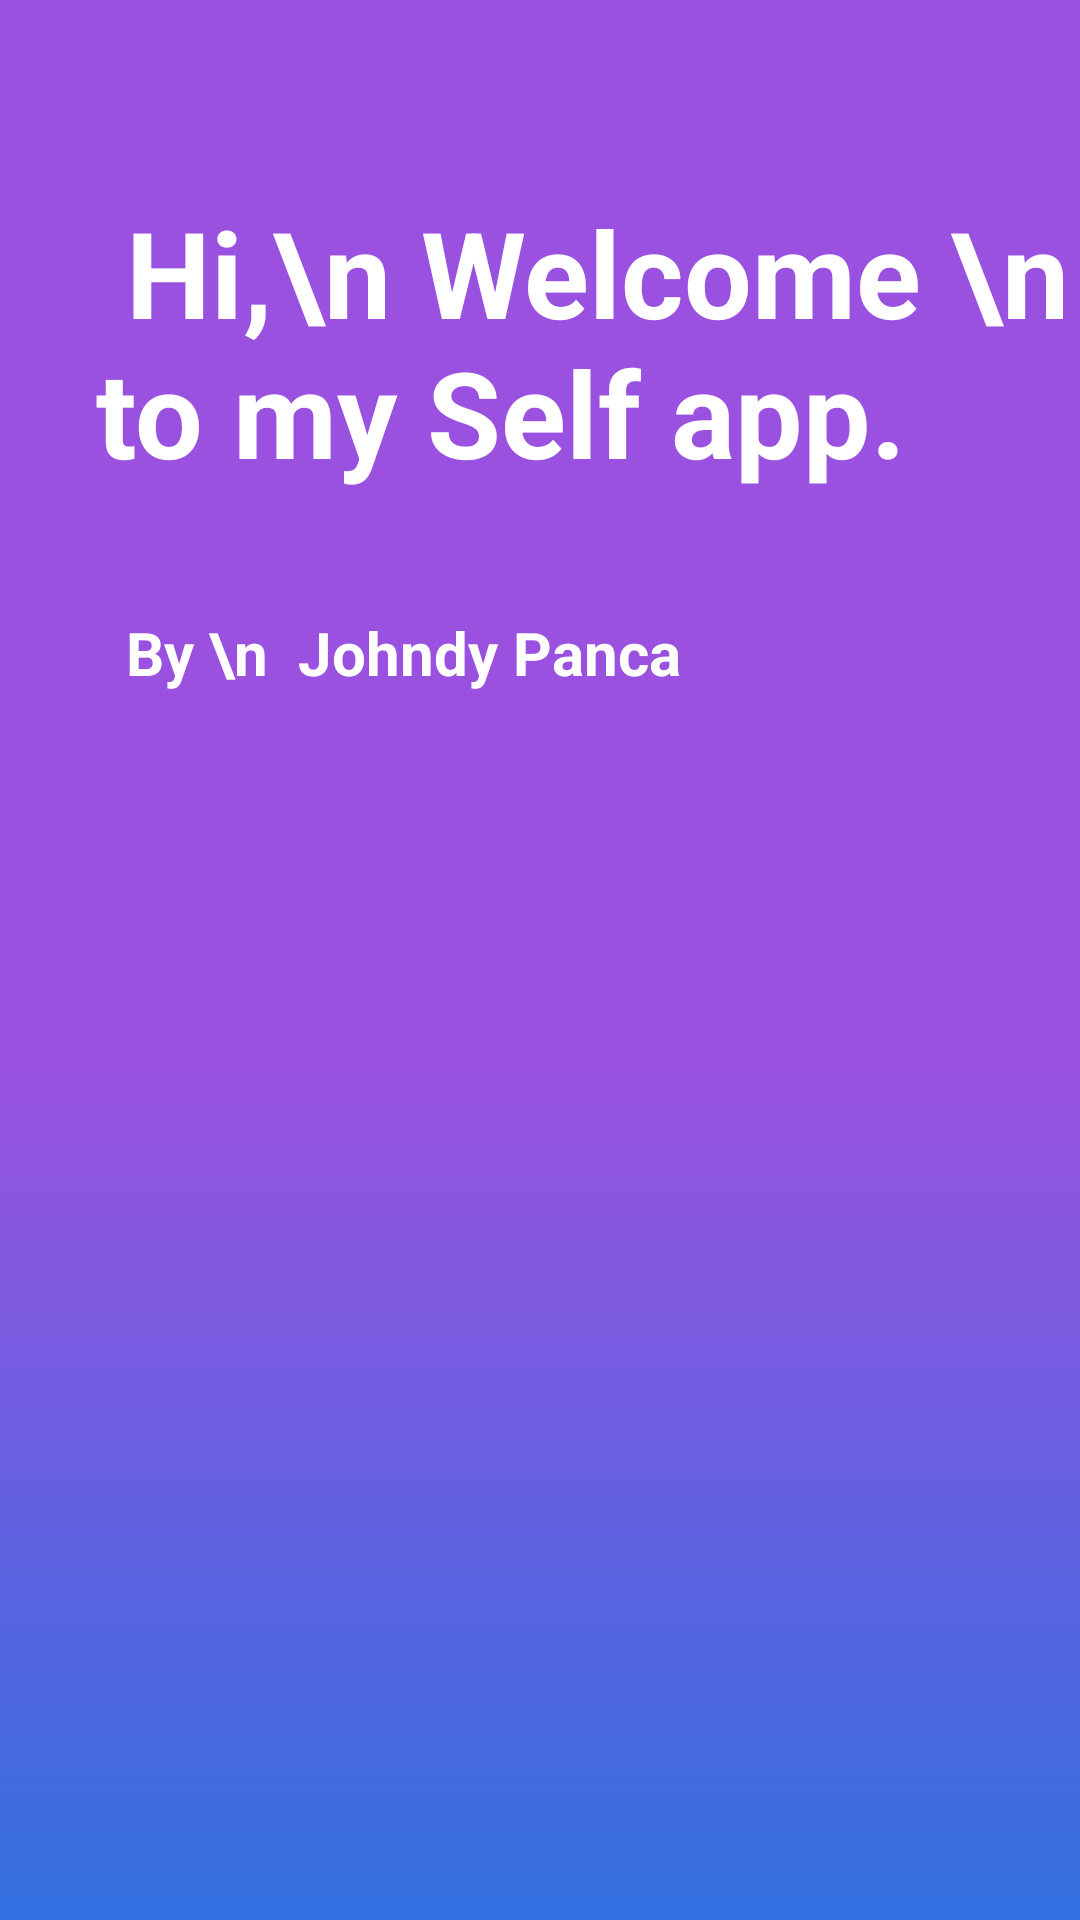

Layout XML and referenced resources for this Android screen:
<!-- AndroidManifest.xml: application theme Theme.UTS_AKB_10120905 -->
<!-- res/layout/activity_splash_screen.xml -->
<?xml version="1.0" encoding="utf-8"?>
<androidx.constraintlayout.widget.ConstraintLayout xmlns:android="http://schemas.android.com/apk/res/android"
    xmlns:app="http://schemas.android.com/apk/res-auto"
    xmlns:tools="http://schemas.android.com/tools"
    android:layout_width="match_parent"
    android:layout_height="match_parent"
    tools:context=".MainActivity"
    android:background="@drawable/bgsplashscreen">

    <TextView
        android:id="@+id/txt1"
        android:layout_width="wrap_content"
        android:layout_height="wrap_content"
        android:text=" Hi,\n Welcome \n to my Self app."
        android:textSize="40sp"
        android:textStyle="bold"
        android:textColor="@color/white"
        app:layout_constraintTop_toTopOf="parent"
        app:layout_constraintStart_toStartOf="parent"
        android:layout_marginTop="64dp"
        android:layout_marginStart="32dp"/>

    <TextView
        android:layout_width="wrap_content"
        android:layout_height="wrap_content"
        app:layout_constraintTop_toBottomOf="@+id/txt1"
        app:layout_constraintStart_toStartOf="@id/txt1"
        android:text="  By \n  Johndy Panca"
        android:textSize="20sp"
        android:textStyle="bold"
        android:textColor="@color/white"
        android:layout_marginTop="40dp"/>



</androidx.constraintlayout.widget.ConstraintLayout>
<!-- resources referenced by this layout -->
<resources>
  <color name="white">#FFFFFFFF</color>
  <!-- drawable bgsplashscreen (drawable) -->
  <vector xmlns:android="http://schemas.android.com/apk/res/android"
      xmlns:aapt="http://schemas.android.com/aapt"
      android:width="360dp"
      android:height="640dp"
      android:viewportWidth="360"
      android:viewportHeight="640">
    <path
        android:pathData="M0,0h360v640h-360z">
      <aapt:attr name="android:fillColor">
        <gradient 
            android:startX="180"
            android:startY="0"
            android:endX="180"
            android:endY="640"
            android:type="linear">
          <item android:offset="0.55" android:color="#FF9B51E0"/>
          <item android:offset="1" android:color="#F92C6CDF"/>
        </gradient>
      </aapt:attr>
    </path>
  </vector>
  <style name="Theme.UTS_AKB_10120905" parent="Theme.MaterialComponents.Light.NoActionBar">
          
          <item name="colorPrimary">@color/white</item>
          <item name="colorPrimaryVariant">@color/purple_700</item>
          <item name="colorOnPrimary">@color/white</item>
          
          <item name="colorSecondary">@color/teal_200</item>
          <item name="colorSecondaryVariant">@color/teal_700</item>
          <item name="colorOnSecondary">@color/white</item>
          
          <item name="android:statusBarColor">@color/woodsmoke</item>
          
      </style>
  <color name="purple_700">#FF3700B3</color>
  <color name="teal_200">#FF03DAC5</color>
  <color name="teal_700">#FF018786</color>
  <color name="woodsmoke">#141517</color>
</resources>
